Run: headless pygame with SDL's dummy video driver; simulated clock (each Clock.tick advances the game by its frame time, no real sleeping); random seed 0; keys injected as events and as key.get_pressed() state; mouse plan: one left click at the window centre at the start of phase 2, then a move to the lower-right quarter at the start of phase 3.
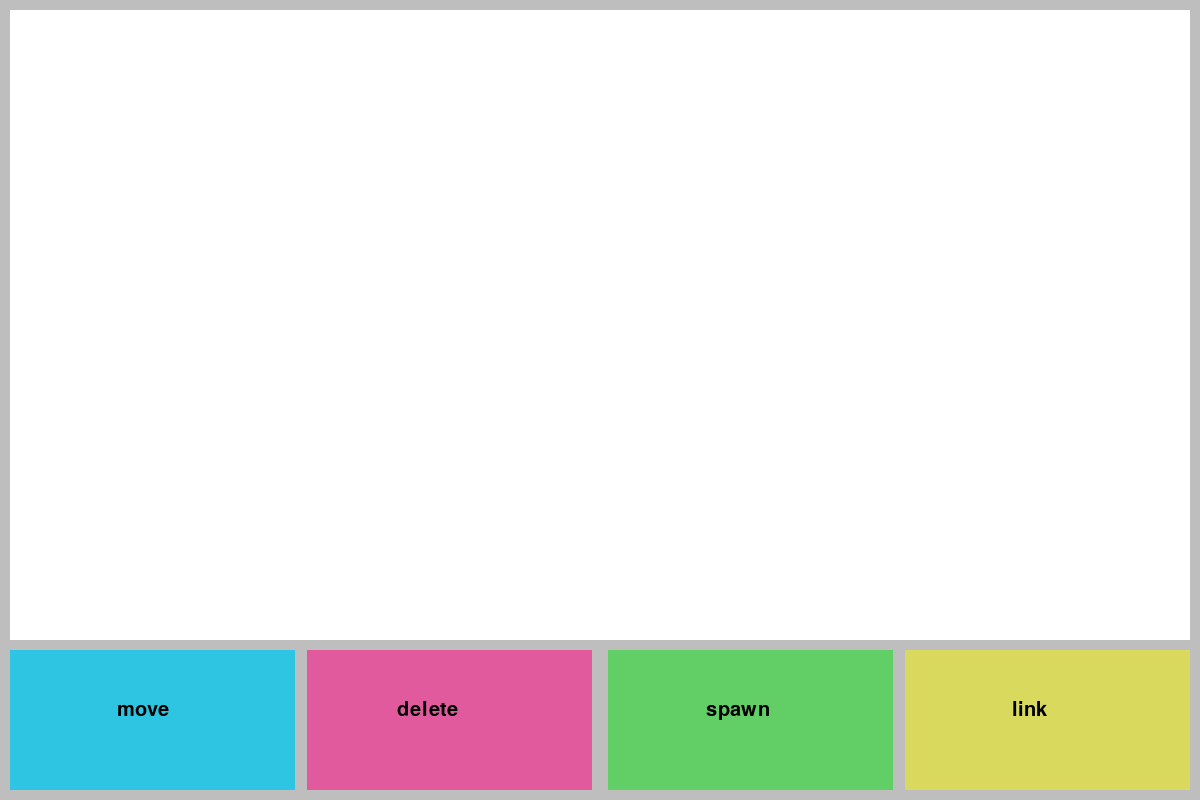
Frame 1 of 4 · flips 1–60 · no input
Frame 2 of 4 · flips 61–180 · clicked the window centre · tapped SPACE, RETURN · held RIGHT (→), D · screen unchanged from frame 1, image omitted
Frame 3 of 4 · flips 181–300 · moved the mouse to the lower-right quarter · held DOWN (↓), S · screen unchanged from frame 2, image omitted
Frame 4 of 4 · flips 301–420 · held LEFT (←), A, UP (↑), W · screen unchanged from frame 3, image omitted

The pygame program that drew these frames:

import pygame

pygame.init() #innitialises pygame
SCREEN_WIDTH = 1200
SCREEN_HEIGHT = 800
screen = pygame.display.set_mode((SCREEN_WIDTH, SCREEN_HEIGHT)) #sets the height/width of the window 
pygame.display.set_caption("prototype") #sets the title of the window

def drawLine(colour,start_coords,end_coords):
    pygame.draw.line(screen,colour,start_coords[0],end_coords[0])

def inCanvas(node_x, node_y, radius):
    if node_x - radius > 10 and node_x + radius < 1180: #checks if the X coordinates are in range 
        if node_y - radius > 10 and node_y + radius < 630: #checks if the Y coordinates are in range 
            return True
    return False

def draw_text(text, font, text_col,xy):
    img = font.render(text,True,text_col) #renders the text and text colour
    xy = (xy[0]-7,xy[1]-23) #sets coordinates to the middle of the circle 
    screen.blit(img, xy) #draws the text

def detect_circle(eventpos,circles):
    for num, circle in enumerate(circles):
        if pygame.math.Vector2(circle[0]).distance_to(eventpos) <= circle[1]: 
            return num
    return None 
        
text_font = pygame.font.SysFont("comic sans",30)

class Button():
    def __init__(self,text,colour,transparency,x,y,size): #constructor
        self.text = text
        self.xy = (x,y) #coordinates
        self.size = size
        self.perameters = pygame.Surface(size) #sets the size
        self.perameters.fill(colour) #fills the colour with an RGB (tuple) value
        self.perameters.set_alpha(transparency) #sets transparency
        self.img = text_font.render(text,True,(0,0,0)) #renders text to be put onto button
        
        #centering text
        self.middle_xy = (round(size[0]/2)+x,round(size[1]/2)+y) #sets mid point coordinates by halving the size of the button and summing the x/y coordinates
        
    def draw(self):
        centered_offset_x = 0 #declares the variable
        screen.blit(self.perameters, self.xy)  #draws button to screen
        for i in range(0,len(self.text)): #this itterates through every character in the text
            centered_offset_x = centered_offset_x + 8.65 #adds to the coordinates for every letter in the text on the button
        centered_coordinates = (self.middle_xy[0]-centered_offset_x,self.middle_xy[1]-20) #edits the coordinates of the actual text 
        screen.blit(self.img,centered_coordinates) #draws text on the button
        #pygame.draw.rect(screen,"red",(pygame.Rect(self.middle_xy[0],self.middle_xy[1],3,3))) #highlights the midpoint in red for trail and error testing 
    def coordinates(self):
        return self.xy
    def getsize(self):
        return self.size
circles = []
program_state = None
active_circle = None
run = True
buttons = []
lines = []
defult_size = (285,140)
first_link = None
second_link = None
ready_for_second_link = False
#defining buttons
button1 = Button("move",(5, 200, 235),200,10,650,defult_size) #creating an object from the button class
buttons.append((button1.coordinates(),button1.getsize())) #adding the first button to the button array
button2 = Button("delete",(255,0,127),134,307,650,defult_size) #creating an object from the button class
buttons.append((button2.coordinates(),button2.getsize())) #adding the second button to the button array
button3 = Button("spawn",(16, 222, 22),134,608,650,defult_size) #creating an object from the button class
buttons.append((button3.coordinates(),button3.getsize())) #adding the third button to the button array
button4 = Button("link",(242, 242, 5),134,905,650,defult_size) #creating an object from the button class
buttons.append((button4.coordinates(),button4.getsize())) #adding the fourth button to the button array



while run: #this is the game loop that'll run while the session is running 
    screen.fill("gray") #fills the screen in as the colour gray 
    #draws canvas box
    print (lines)
    pygame.draw.rect(screen, "white", (pygame.Rect(10,10,1180,630)))
    
    for itterator3,line in enumerate(lines):
        if line != None:
            try:
                drawLine(line[0],circles[line[1]],circles[line[2]])
            except IndexError:
                lines[itterator3] = None
        else:
            lines.remove(line)
                
    for itterator2,circle in enumerate(circles):
        pygame.draw.circle(screen, "black", circle[0],circle[1]+4) #draws the border to the screen
        pygame.draw.circle(screen, "white", circle[0],circle[1]) #draws the circles to the screen
        draw_text(str(circle[2]), text_font, (0,0,0), circle[0]) #draws a circle using a custom function

    button1.draw() #calls method
    button2.draw()
    button3.draw()
    button4.draw()

    if first_link != None:
        temp_link_node = circles[first_link] 
        pygame.draw.circle(screen, (255, 0, 21), temp_link_node[0],temp_link_node[1]+4) #draws the border to the screen  
        pygame.draw.circle(screen, "white", temp_link_node[0],temp_link_node[1]) #draws the circles to the screen
        draw_text(str(temp_link_node[2]), text_font, (0,0,0), temp_link_node[0]) #draws text to+ a circle using a custom function
    if second_link != None:
        temp_link_node = circles[second_link] 
        pygame.draw.circle(screen, (247, 60, 2), temp_link_node[0],temp_link_node[1]+4) #draws the border to the screen  
        pygame.draw.circle(screen, "white", temp_link_node[0],temp_link_node[1]) #draws the circles to the screen
        draw_text(str(temp_link_node[2]), text_font, (0,0,0), temp_link_node[0]) #draws text to+ a circle using a custom function


    for event in pygame.event.get(): #handles the events 
        #creating circles
        if event.type == pygame.MOUSEBUTTONDOWN and program_state == "spawn": #spawns a node if the spawn button has been pressed
            radius = 50
            text = len(circles)+1

            if inCanvas(event.pos[0],event.pos[1], radius) == True:
                circles.append(((event.pos[0], event.pos[1]), radius, text)) #adding anouther element to the circle tuples 
            #this makes a tuple and puts it in the circle array, with the first 
            #tuple element being an array and the second being the radius
            

        #moving boxes
        if event.type == pygame.MOUSEBUTTONDOWN and event.button == 1:
            priority = True #before the loop is entered the priority variable is set to true
            for itterator, button in enumerate(buttons): #itterates through every existing button
                if event.pos[0] >= button[0][0] and event.pos[0] <= button[0][0]+button[1][0]: #checks if the X coordinates are in range 
                    if event.pos[1] >= button[0][1] and event.pos[1] <= button[0][1]+button[1][1]: #checks if the Y coordinates are in range 
                        button_pressed = itterator+1 #sets the button being pressed to a variable 
                        priority = False #this variable is set to false so the node cannot be moved while a button has been pressed before it 
                        ready_for_second_link = False
                        if first_link != None and second_link != None and button_pressed == 4:
                            print ("put code here dummy")
                            print (first_link,second_link)
                            lines.append(("black",first_link,second_link))
                        first_link,second_link = None,None
                        if button_pressed == 1:
                            program_state = "move"
                        elif button_pressed == 2:
                            program_state = "delete"
                        elif button_pressed == 3:
                            program_state = "spawn"
                        elif button_pressed == 4:
                            program_state = "link"
            if priority == True and (program_state == "move" or program_state == "link"): #the event handler can only check for moving nodes while a button isn't being pressed 
                for num, circle in enumerate(circles):
                    if pygame.math.Vector2(circle[0]).distance_to(event.pos) <= circle[1]: 
                        #above says "if the distance to the circle is less than the radius"
                        active_circle = num 
        if event.type == pygame.MOUSEMOTION and program_state == "move":
            if active_circle != None:
                text = (circles[active_circle])[2] #active circle holds the number of the selected circle  
                circles[active_circle] = ((event.pos[0], event.pos[1]), circles[active_circle][1], text)   
                #the line above says when a circle is active the coordinates will be
                #set to the current mouse coordinates with the same radius  
        #dropping nodes
        if event.type == pygame.MOUSEBUTTONUP and event.button == 1 and (program_state == "move" or program_state == "link"): 
        #only works if the program state is in move and the left moues button has been released 
            if active_circle != None and inCanvas(event.pos[0],event.pos[1],radius) == False: 
                #checks that there is an an active circle and the mouse position is outside of the canvas 
                circles[active_circle] = ((SCREEN_WIDTH/2,SCREEN_HEIGHT/2),circles[active_circle][1],circles[active_circle][2])
                #this just sets the coordinates of the circle to x:600 and y:400 and keeps the other 2 elements 
            active_circle = None
        #deleting boxes
        if event.type == pygame.MOUSEBUTTONDOWN and program_state == "delete":
            for num, circle in enumerate(circles):
                if pygame.math.Vector2(circle[0]).distance_to(event.pos) <= circle[1] and active_circle == None:
                    for i,line in enumerate(lines):
                        if line[1] == num or line[2] == num:
                            lines.remove(line)
                    circles.remove(circle)

        if event.type == pygame.QUIT: 
            run = False
        
        if event.type == pygame.MOUSEBUTTONDOWN and program_state == "link" and event.button == 1:
            first_link = detect_circle(event.pos,circles)
            ready_for_second_link = True
            print ("first one", first_link)
        elif event.type == pygame.MOUSEBUTTONDOWN and program_state == "link" and event.button == 3 and ready_for_second_link == True:
            second_link = detect_circle(event.pos,circles)
            print ("second one", second_link)
        
        
    #this block above looks at every event in the session so if i click the x button on my screen, it'll
    #register that as an event and exit the while loop 
            
    pygame.display.flip() #updates the screen

pygame.quit #quits the session once the while loop has stopped 
